2-way image classification set "Defect_Detection_CNN_v_1_0_4" from GitHub (liqingxun0926/Defect-Detection); label vocabulary: defect, no defect.

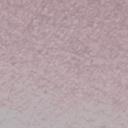
Label: no defect

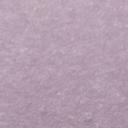
Label: no defect

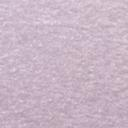
Label: no defect

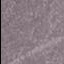
Label: defect

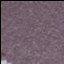
Label: defect

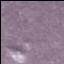
Label: defect
